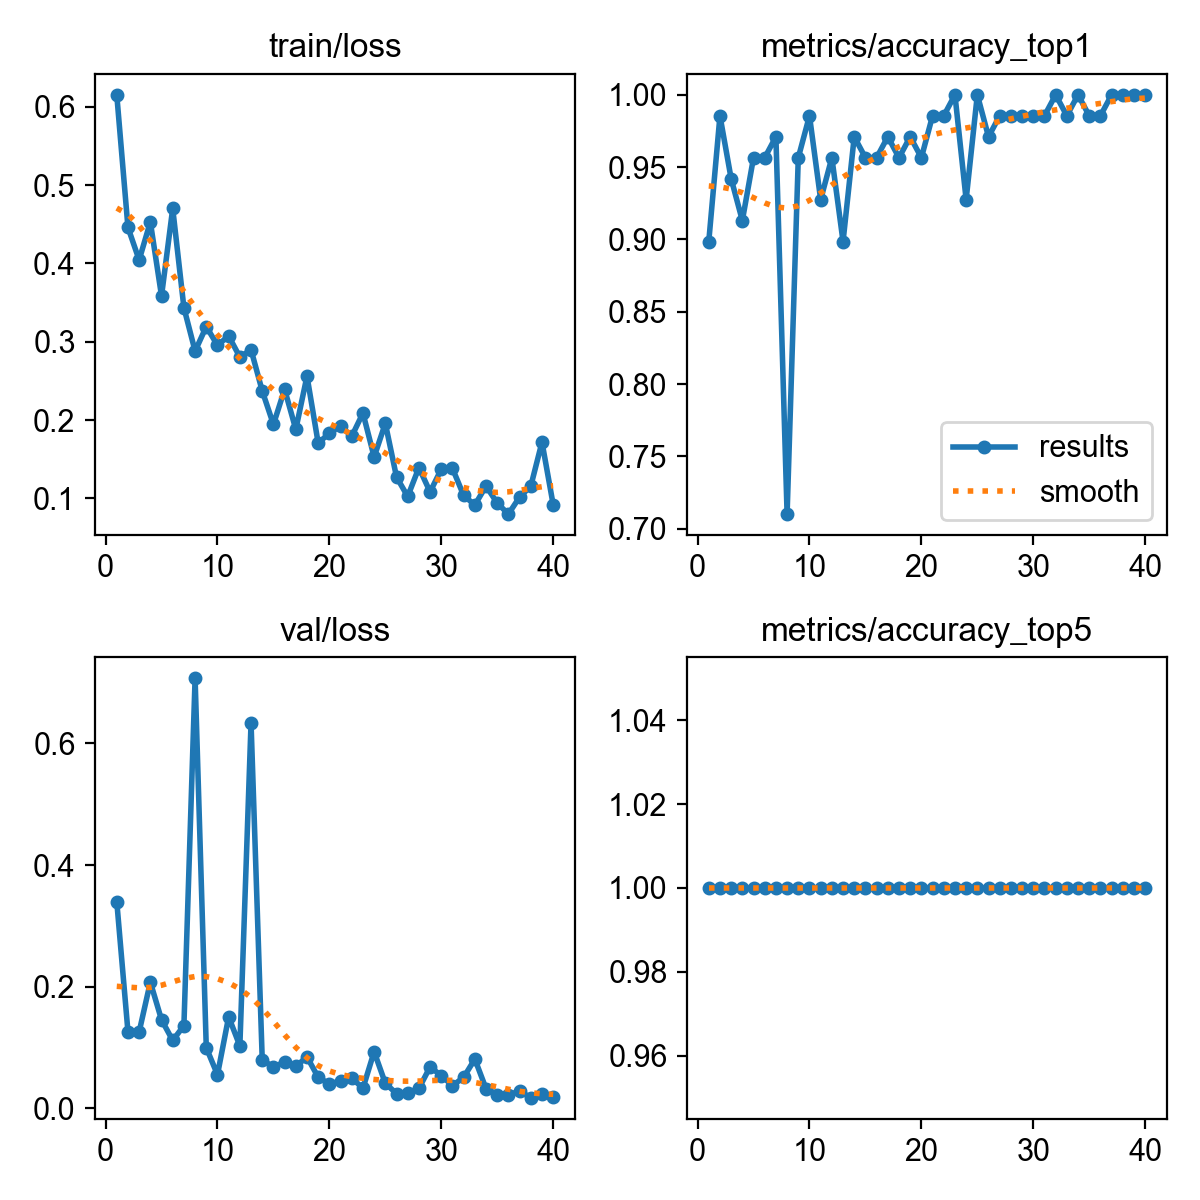

The table this chart was drawn from, first rows:
epoch, time, train/loss, metrics/accuracy_top1, metrics/accuracy_top5, val/loss, lr/pg0, lr/pg1, lr/pg2
1, 19.15, 0.6153, 0.8985, 1, 0.3399, 0.0005001, 0.0005001, 0.0005001
2, 39.09, 0.446, 0.9855, 1, 0.1257, 0.0009917, 0.0009917, 0.0009917
3, 57.44, 0.4044, 0.942, 1, 0.1254, 0.001458, 0.001458, 0.001458
4, 75.63, 0.453, 0.913, 1, 0.2073, 0.001543, 0.001543, 0.001543
5, 94.2, 0.3585, 0.9565, 1, 0.1454, 0.001502, 0.001502, 0.001502
6, 112.5, 0.4702, 0.9565, 1, 0.1113, 0.001461, 0.001461, 0.001461
7, 130.2, 0.3435, 0.971, 1, 0.1357, 0.001419, 0.001419, 0.001419
8, 148.5, 0.2881, 0.7101, 1, 0.7072, 0.001378, 0.001378, 0.001378
9, 168.5, 0.3194, 0.9565, 1, 0.09937, 0.001337, 0.001337, 0.001337
10, 189.4, 0.2955, 0.9855, 1, 0.05494, 0.001296, 0.001296, 0.001296
11, 210.7, 0.3074, 0.9275, 1, 0.1502, 0.001254, 0.001254, 0.001254
12, 232.1, 0.2804, 0.9565, 1, 0.1023, 0.001213, 0.001213, 0.001213
13, 253.1, 0.2898, 0.8985, 1, 0.6335, 0.001172, 0.001172, 0.001172
14, 273.8, 0.2372, 0.971, 1, 0.07964, 0.001131, 0.001131, 0.001131
15, 295.4, 0.1945, 0.9565, 1, 0.06741, 0.001089, 0.001089, 0.001089
16, 316.5, 0.2393, 0.9565, 1, 0.07584, 0.001048, 0.001048, 0.001048
17, 337.2, 0.1881, 0.971, 1, 0.06869, 0.001007, 0.001007, 0.001007
18, 357.6, 0.2562, 0.9565, 1, 0.08423, 0.0009656, 0.0009656, 0.0009656
19, 378.1, 0.1706, 0.971, 1, 0.0508, 0.0009244, 0.0009244, 0.0009244
20, 399.9, 0.1832, 0.9565, 1, 0.03974, 0.0008831, 0.0008831, 0.0008831
21, 421.4, 0.1923, 0.9855, 1, 0.04456, 0.0008418, 0.0008418, 0.0008418
22, 441.2, 0.1793, 0.9855, 1, 0.04937, 0.0008006, 0.0008006, 0.0008006
23, 460.2, 0.209, 1, 1, 0.03265, 0.0007593, 0.0007593, 0.0007593
24, 480.4, 0.1529, 0.9275, 1, 0.09283, 0.0007181, 0.0007181, 0.0007181
25, 501.8, 0.1959, 1, 1, 0.04084, 0.0006768, 0.0006768, 0.0006768
26, 520.8, 0.1273, 0.971, 1, 0.02388, 0.0006355, 0.0006355, 0.0006355
27, 539.6, 0.1025, 0.9855, 1, 0.02512, 0.0005943, 0.0005943, 0.0005943
28, 560.3, 0.1393, 0.9855, 1, 0.03236, 0.000553, 0.000553, 0.000553
29, 579.2, 0.1083, 0.9855, 1, 0.06781, 0.0005118, 0.0005118, 0.0005118
30, 598.2, 0.1373, 0.9855, 1, 0.05344, 0.0004705, 0.0004705, 0.0004705
31, 617.2, 0.1383, 0.9855, 1, 0.03691, 0.0004293, 0.0004293, 0.0004293
32, 636.3, 0.1038, 1, 1, 0.05058, 0.000388, 0.000388, 0.000388
33, 655.5, 0.09153, 0.9855, 1, 0.08069, 0.0003467, 0.0003467, 0.0003467
34, 674.6, 0.1158, 1, 1, 0.03189, 0.0003055, 0.0003055, 0.0003055
35, 693.2, 0.09407, 0.9855, 1, 0.02238, 0.0002642, 0.0002642, 0.0002642
36, 712, 0.07999, 0.9855, 1, 0.02228, 0.000223, 0.000223, 0.000223
37, 730.8, 0.1018, 1, 1, 0.0277, 0.0001817, 0.0001817, 0.0001817
38, 749.8, 0.1157, 1, 1, 0.01731, 0.0001404, 0.0001404, 0.0001404
39, 768.4, 0.1719, 1, 1, 0.02381, 9.91865e-05, 9.91865e-05, 9.91865e-05
40, 788.4, 0.092, 1, 1, 0.01877, 5.79283e-05, 5.79283e-05, 5.79283e-05
